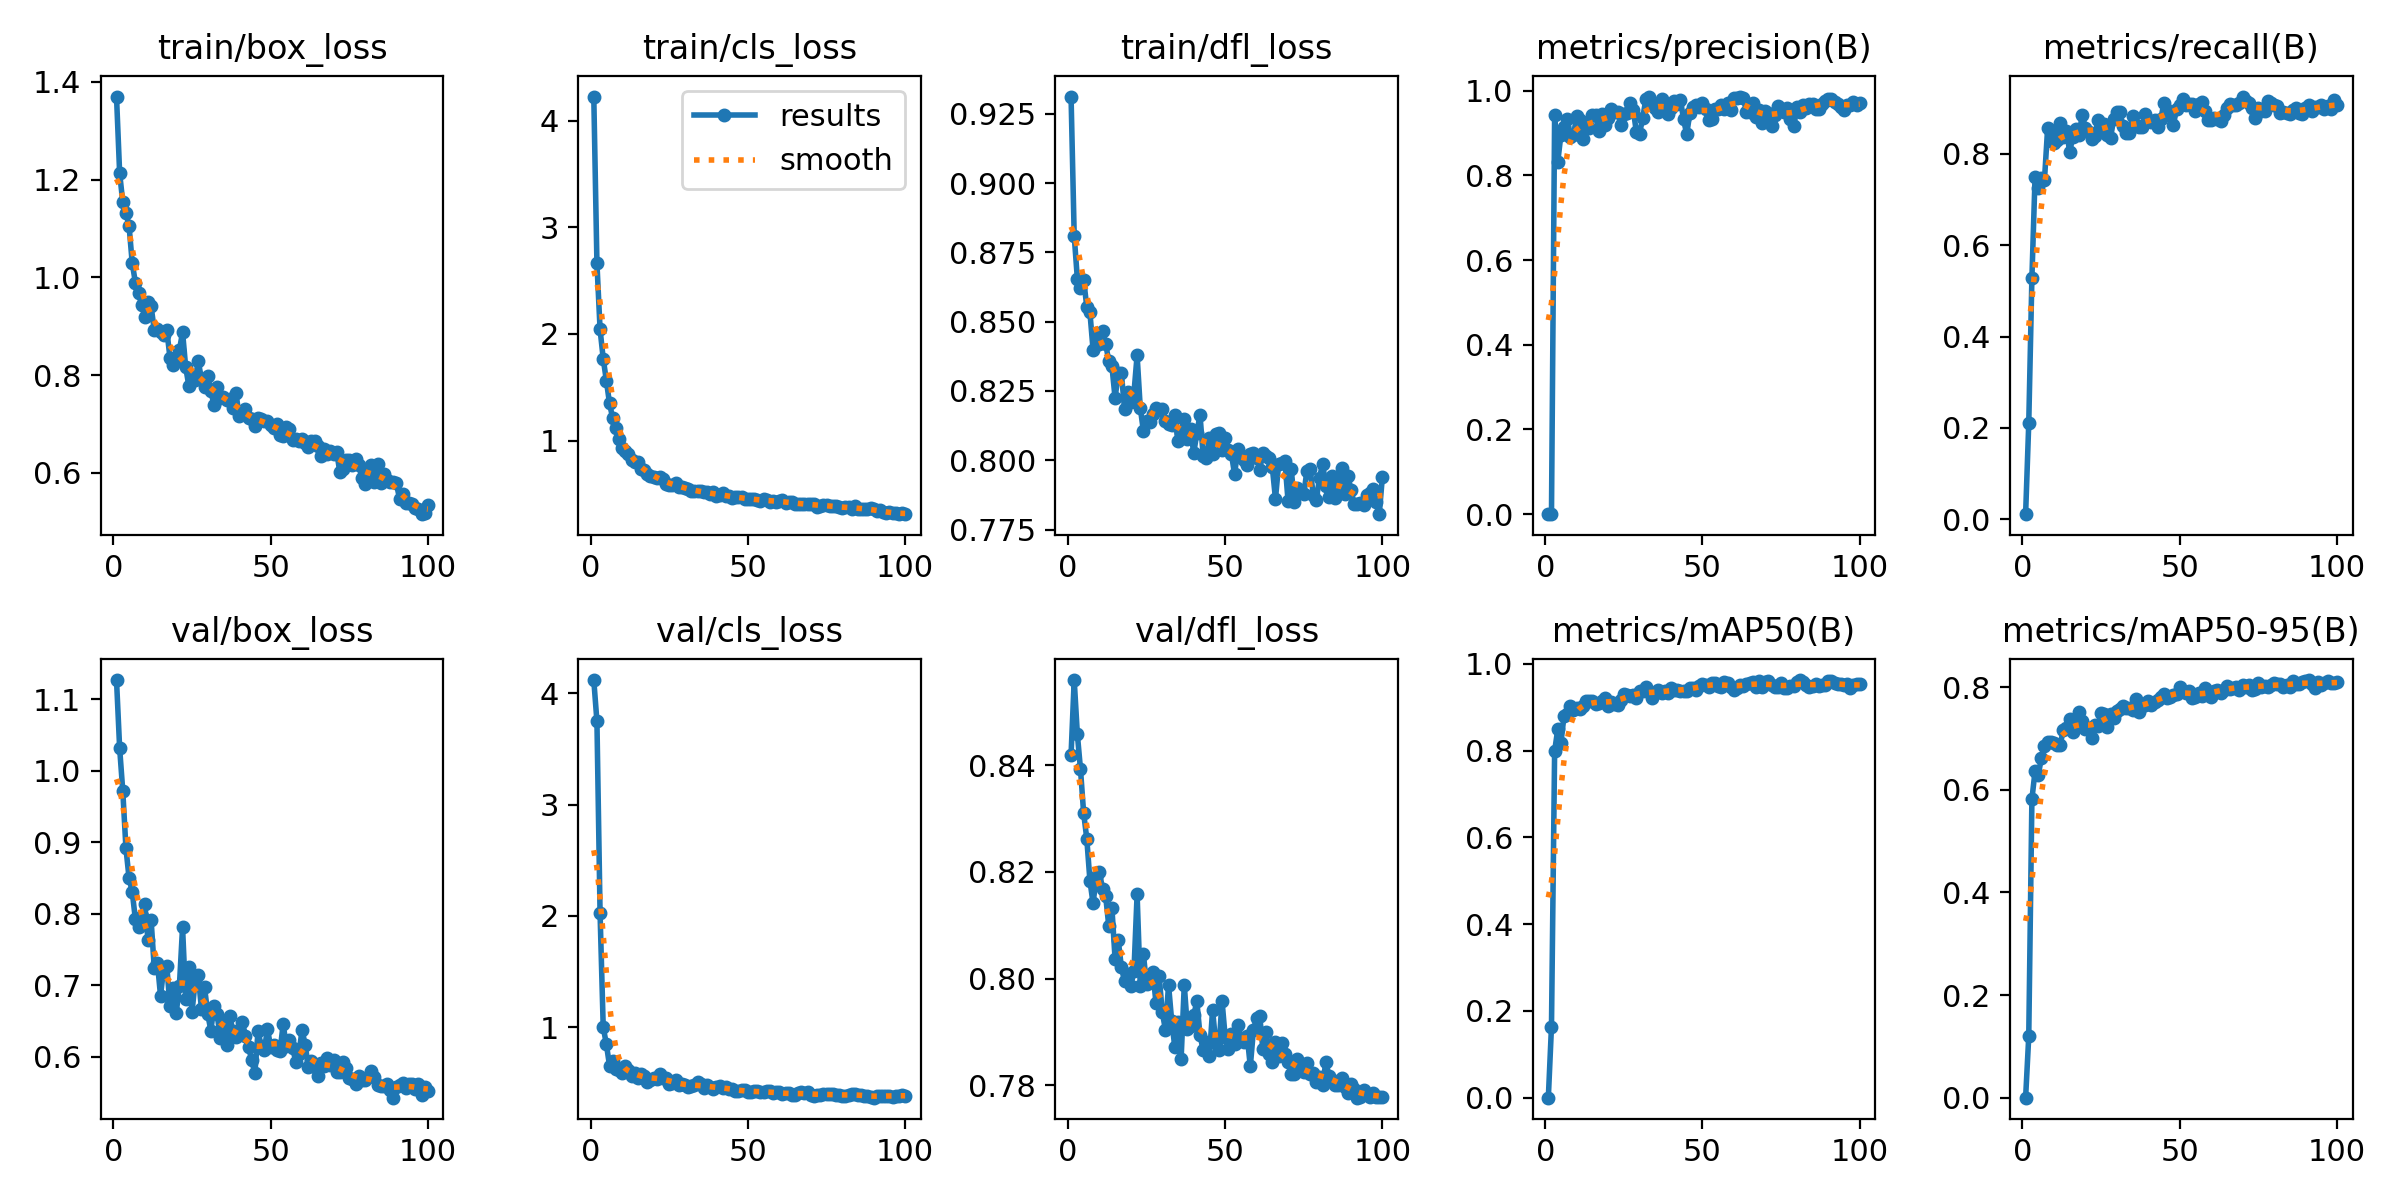

The data file committed next to this chart (first rows):
epoch, time, train/box_loss, train/cls_loss, train/dfl_loss, metrics/precision(B), metrics/recall(B), metrics/mAP50(B), metrics/mAP50-95(B), val/box_loss, val/cls_loss, val/dfl_loss, lr/pg0, lr/pg1, lr/pg2
1, 22.52, 1.37, 4.227, 0.9312, 2e-05, 0.01087, 1e-05, 0, 1.127, 4.119, 0.8419, 0.0004062, 0.0004062, 0.0004062
2, 31.09, 1.213, 2.663, 0.881, 0.0016, 0.2103, 0.1639, 0.1194, 1.031, 3.748, 0.856, 0.0008148, 0.0008148, 0.0008148
3, 39.71, 1.154, 2.042, 0.8655, 0.9425, 0.5283, 0.7987, 0.5814, 0.9711, 2.022, 0.8458, 0.001215, 0.001215, 0.001215
4, 48.33, 1.132, 1.768, 0.8622, 0.8319, 0.7487, 0.8491, 0.6361, 0.8916, 0.999, 0.8392, 0.001213, 0.001213, 0.001213
5, 56.96, 1.105, 1.562, 0.8651, 0.8957, 0.7257, 0.8174, 0.6277, 0.8493, 0.847, 0.831, 0.0012, 0.0012, 0.0012
6, 65.64, 1.029, 1.35, 0.8554, 0.9144, 0.7482, 0.8807, 0.6613, 0.8306, 0.6537, 0.8262, 0.001188, 0.001188, 0.001188
7, 74.32, 0.9895, 1.211, 0.8533, 0.933, 0.7433, 0.8848, 0.6856, 0.7922, 0.6943, 0.8184, 0.001176, 0.001176, 0.001176
8, 83.02, 0.9688, 1.119, 0.8398, 0.8908, 0.856, 0.9022, 0.6924, 0.782, 0.6195, 0.8141, 0.001163, 0.001163, 0.001163
9, 91.7, 0.9434, 1.015, 0.8461, 0.8951, 0.8485, 0.8942, 0.6922, 0.7966, 0.6177, 0.819, 0.001151, 0.001151, 0.001151
10, 100.4, 0.9199, 0.9312, 0.842, 0.9391, 0.8244, 0.8981, 0.6918, 0.8136, 0.5895, 0.82, 0.001139, 0.001139, 0.001139
11, 109.1, 0.9488, 0.8974, 0.8467, 0.9299, 0.8308, 0.8963, 0.6863, 0.7636, 0.6548, 0.8169, 0.001126, 0.001126, 0.001126
12, 117.9, 0.941, 0.8729, 0.842, 0.8869, 0.8683, 0.9024, 0.6879, 0.7913, 0.6131, 0.8155, 0.001114, 0.001114, 0.001114
13, 126.6, 0.8926, 0.8187, 0.8357, 0.9232, 0.8369, 0.9137, 0.7166, 0.724, 0.5644, 0.8098, 0.001102, 0.001102, 0.001102
14, 135.4, 0.894, 0.795, 0.8339, 0.9128, 0.851, 0.9147, 0.72, 0.7316, 0.5892, 0.8132, 0.001089, 0.001089, 0.001089
15, 144.2, 0.8881, 0.7972, 0.8225, 0.9414, 0.805, 0.9136, 0.7386, 0.6851, 0.5458, 0.8036, 0.001077, 0.001077, 0.001077
16, 152.9, 0.8823, 0.7309, 0.8313, 0.9421, 0.8359, 0.9069, 0.7133, 0.7239, 0.5753, 0.8072, 0.001064, 0.001064, 0.001064
17, 161.7, 0.8915, 0.7233, 0.8315, 0.9054, 0.8553, 0.9093, 0.7285, 0.7265, 0.557, 0.8021, 0.001052, 0.001052, 0.001052
18, 170.4, 0.8357, 0.6888, 0.8185, 0.9437, 0.8409, 0.9151, 0.7517, 0.671, 0.5078, 0.7995, 0.00104, 0.00104, 0.00104
19, 179.2, 0.8216, 0.6688, 0.8247, 0.9192, 0.8855, 0.9222, 0.7339, 0.6965, 0.5238, 0.8009, 0.001027, 0.001027, 0.001027
20, 188, 0.8306, 0.6584, 0.8211, 0.9354, 0.8564, 0.9031, 0.7175, 0.6615, 0.546, 0.7986, 0.001015, 0.001015, 0.001015
21, 196.8, 0.851, 0.6472, 0.8243, 0.9572, 0.847, 0.9122, 0.7204, 0.6992, 0.5334, 0.8014, 0.001002, 0.001002, 0.001002
22, 205.6, 0.8882, 0.6542, 0.8378, 0.9498, 0.8321, 0.9071, 0.7017, 0.7809, 0.5775, 0.8158, 0.0009901, 0.0009901, 0.0009901
23, 214.4, 0.8163, 0.6349, 0.819, 0.9489, 0.8388, 0.9049, 0.7259, 0.6806, 0.5432, 0.7986, 0.0009778, 0.0009778, 0.0009778
24, 223.6, 0.7781, 0.5899, 0.8106, 0.92, 0.8743, 0.9154, 0.724, 0.725, 0.5422, 0.8046, 0.0009654, 0.0009654, 0.0009654
25, 232.7, 0.7957, 0.5833, 0.814, 0.9445, 0.8523, 0.931, 0.75, 0.6619, 0.491, 0.7989, 0.000953, 0.000953, 0.000953
26, 241.7, 0.791, 0.5793, 0.8137, 0.9466, 0.8662, 0.9286, 0.7475, 0.7053, 0.4961, 0.8001, 0.0009406, 0.0009406, 0.0009406
27, 250.7, 0.8281, 0.5987, 0.8168, 0.9707, 0.8415, 0.9261, 0.723, 0.7136, 0.5205, 0.8013, 0.0009283, 0.0009283, 0.0009283
28, 259.6, 0.7927, 0.5683, 0.8187, 0.9551, 0.834, 0.9273, 0.7482, 0.6673, 0.4774, 0.7955, 0.0009159, 0.0009159, 0.0009159
29, 268.6, 0.7768, 0.5641, 0.8181, 0.9018, 0.8767, 0.9217, 0.7395, 0.6973, 0.4893, 0.8005, 0.0009035, 0.0009035, 0.0009035
30, 277.6, 0.7991, 0.5543, 0.8186, 0.8985, 0.8926, 0.9368, 0.7527, 0.6598, 0.4839, 0.7937, 0.0008911, 0.0008911, 0.0008911
31, 286.5, 0.7683, 0.5472, 0.8142, 0.9351, 0.8907, 0.9363, 0.758, 0.6366, 0.4632, 0.7904, 0.0008787, 0.0008787, 0.0008787
32, 295.3, 0.7383, 0.5302, 0.813, 0.9796, 0.86, 0.9461, 0.7624, 0.6709, 0.4663, 0.7988, 0.0008664, 0.0008664, 0.0008664
33, 304, 0.7756, 0.5231, 0.8127, 0.9845, 0.8459, 0.9354, 0.7591, 0.6592, 0.4763, 0.792, 0.000854, 0.000854, 0.000854
34, 312.6, 0.7538, 0.5251, 0.8163, 0.9717, 0.8464, 0.921, 0.7602, 0.6263, 0.5059, 0.7871, 0.0008416, 0.0008416, 0.0008416
35, 321.3, 0.7544, 0.5246, 0.8068, 0.9591, 0.8829, 0.9325, 0.755, 0.6499, 0.4842, 0.7918, 0.0008293, 0.0008293, 0.0008293
36, 330.1, 0.7487, 0.5185, 0.8097, 0.9492, 0.8623, 0.9393, 0.7759, 0.6158, 0.454, 0.785, 0.0008169, 0.0008169, 0.0008169
37, 339.2, 0.7513, 0.519, 0.815, 0.9813, 0.8591, 0.9319, 0.7517, 0.6574, 0.4754, 0.7988, 0.0008045, 0.0008045, 0.0008045
38, 348.4, 0.7334, 0.4992, 0.8079, 0.9591, 0.8582, 0.9383, 0.7636, 0.6358, 0.4589, 0.7906, 0.0007921, 0.0007921, 0.0007921
39, 357.6, 0.763, 0.5148, 0.8112, 0.9459, 0.8884, 0.9337, 0.766, 0.6273, 0.4463, 0.7911, 0.0007797, 0.0007797, 0.0007797
40, 366.6, 0.7156, 0.4801, 0.8025, 0.9587, 0.8742, 0.9446, 0.7731, 0.6378, 0.4619, 0.7931, 0.0007674, 0.0007674, 0.0007674
41, 375.4, 0.7219, 0.4848, 0.8098, 0.9756, 0.869, 0.9399, 0.7643, 0.6488, 0.4668, 0.7957, 0.000755, 0.000755, 0.000755
42, 384.2, 0.7306, 0.5065, 0.8164, 0.9673, 0.8748, 0.9407, 0.7712, 0.6285, 0.4507, 0.7894, 0.0007426, 0.0007426, 0.0007426
43, 393, 0.7122, 0.4775, 0.8017, 0.9787, 0.8599, 0.9379, 0.7758, 0.6135, 0.4601, 0.7866, 0.0007302, 0.0007302, 0.0007302
44, 401.9, 0.7109, 0.4832, 0.8009, 0.9319, 0.8768, 0.9372, 0.7806, 0.5949, 0.4454, 0.7881, 0.0007179, 0.0007179, 0.0007179
45, 410.9, 0.696, 0.4649, 0.8081, 0.8972, 0.9116, 0.9371, 0.786, 0.5768, 0.4405, 0.7854, 0.0007055, 0.0007055, 0.0007055
46, 419.9, 0.7124, 0.4706, 0.8023, 0.9473, 0.8971, 0.9447, 0.7789, 0.6358, 0.4296, 0.7941, 0.0006931, 0.0006931, 0.0006931
47, 428.6, 0.7106, 0.468, 0.8093, 0.9606, 0.886, 0.9433, 0.7814, 0.615, 0.4258, 0.7879, 0.0006808, 0.0006808, 0.0006808
48, 437.4, 0.7066, 0.4659, 0.8099, 0.9671, 0.8637, 0.9384, 0.7843, 0.6089, 0.4303, 0.7866, 0.0006684, 0.0006684, 0.0006684
49, 446.1, 0.7058, 0.4547, 0.8036, 0.9622, 0.8991, 0.9497, 0.7869, 0.6392, 0.432, 0.7959, 0.000656, 0.000656, 0.000656
50, 455.1, 0.6974, 0.4494, 0.8082, 0.9715, 0.9066, 0.9537, 0.8007, 0.6137, 0.4164, 0.7891, 0.0006436, 0.0006436, 0.0006436
51, 464.2, 0.6911, 0.4518, 0.8036, 0.9559, 0.9199, 0.9519, 0.7927, 0.6168, 0.4149, 0.7869, 0.0006312, 0.0006312, 0.0006312
52, 473.1, 0.7009, 0.4478, 0.8023, 0.9305, 0.9061, 0.9457, 0.7889, 0.6093, 0.4238, 0.7896, 0.0006189, 0.0006189, 0.0006189
53, 481.9, 0.6774, 0.4459, 0.7949, 0.9319, 0.91, 0.9562, 0.7923, 0.6081, 0.4237, 0.7876, 0.0006065, 0.0006065, 0.0006065
54, 490.6, 0.6764, 0.4322, 0.8039, 0.9558, 0.9085, 0.9553, 0.7785, 0.6456, 0.4181, 0.7913, 0.0005941, 0.0005941, 0.0005941
55, 499.4, 0.6942, 0.4505, 0.8014, 0.9565, 0.8947, 0.9498, 0.7816, 0.6144, 0.4179, 0.7889, 0.0005818, 0.0005818, 0.0005818
56, 508.5, 0.69, 0.444, 0.8002, 0.9672, 0.9099, 0.9476, 0.7879, 0.6235, 0.4214, 0.7881, 0.0005694, 0.0005694, 0.0005694
57, 517.6, 0.6683, 0.4261, 0.7984, 0.9574, 0.9142, 0.9573, 0.7828, 0.6127, 0.422, 0.7893, 0.000557, 0.000557, 0.000557
58, 526.4, 0.6694, 0.4314, 0.8022, 0.9701, 0.8938, 0.9563, 0.798, 0.5927, 0.4068, 0.7835, 0.0005446, 0.0005446, 0.0005446
59, 535.1, 0.6658, 0.4276, 0.8025, 0.9533, 0.8746, 0.9473, 0.7853, 0.6044, 0.4129, 0.7904, 0.0005322, 0.0005322, 0.0005322
60, 544, 0.6689, 0.4369, 0.8009, 0.9838, 0.8748, 0.9397, 0.78, 0.6371, 0.4138, 0.7925, 0.0005199, 0.0005199, 0.0005199
... 40 more rows
